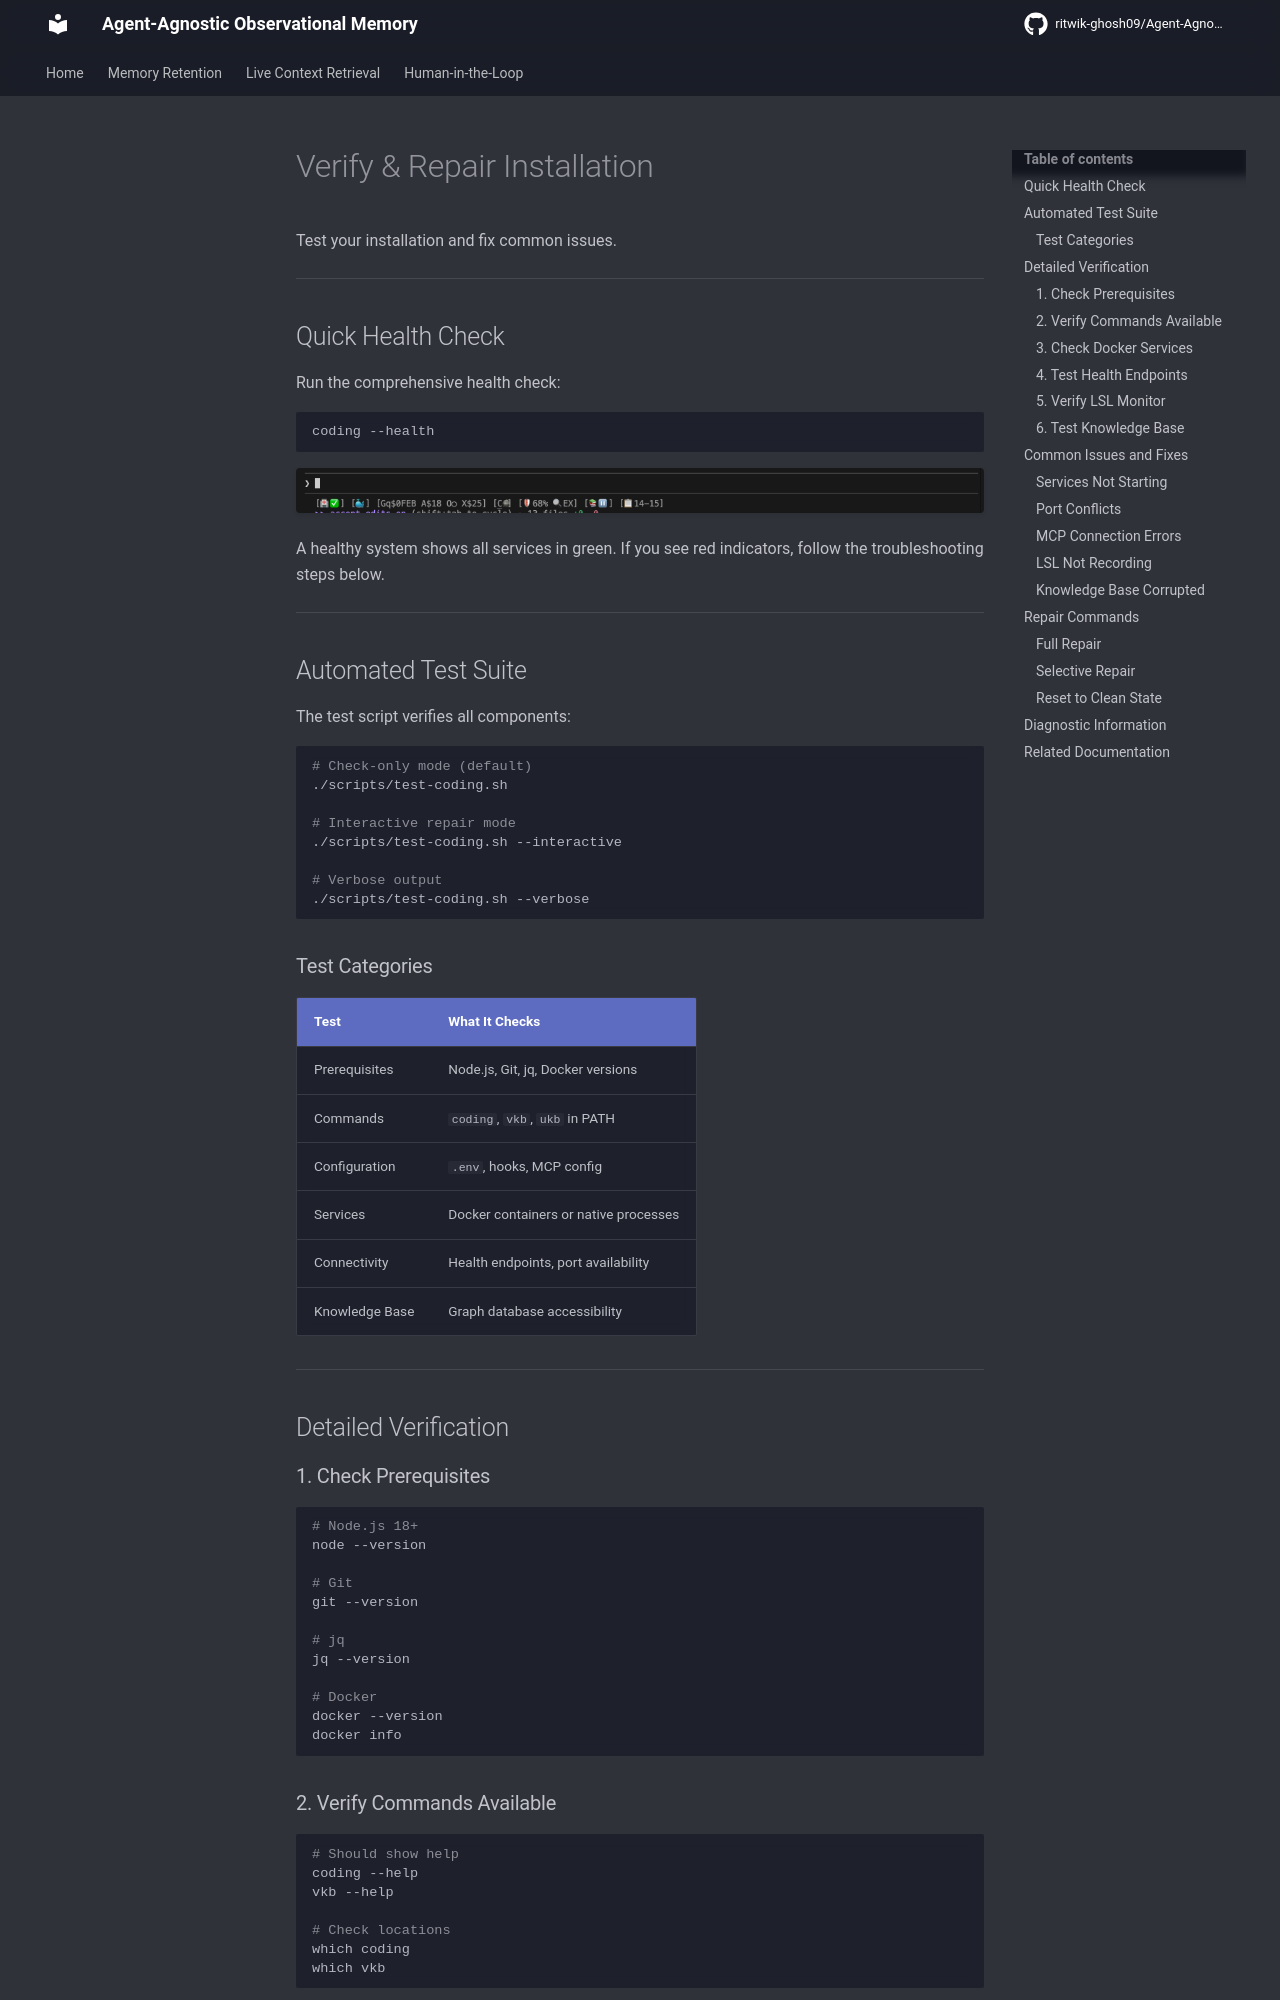

repository: ritwik-ghosh09/Agent-Agnostic-Observational-Memory · page: getting-started/verify-repair/index.html · generator: mkdocs

# Verify & Repair Installation

Test your installation and fix common issues.

---

## Quick Health Check

Run the comprehensive health check:

```bash
coding --health
```

![System Healthy](../images/system-healthy.png)

A healthy system shows all services in green. If you see red indicators, follow the troubleshooting steps below.

---

## Automated Test Suite

The test script verifies all components:

```bash
# Check-only mode (default)
./scripts/test-coding.sh

# Interactive repair mode
./scripts/test-coding.sh --interactive

# Verbose output
./scripts/test-coding.sh --verbose
```

### Test Categories

| Test | What It Checks |
|------|----------------|
| Prerequisites | Node.js, Git, jq, Docker versions |
| Commands | `coding`, `vkb`, `ukb` in PATH |
| Configuration | `.env`, hooks, MCP config |
| Services | Docker containers or native processes |
| Connectivity | Health endpoints, port availability |
| Knowledge Base | Graph database accessibility |

---

## Detailed Verification

### 1. Check Prerequisites

```bash
# Node.js 18+
node --version

# Git
git --version

# jq
jq --version

# Docker
docker --version
docker info
```

### 2. Verify Commands Available

```bash
# Should show help
coding --help
vkb --help

# Check locations
which coding
which vkb
```

If commands not found, check your PATH:

```bash
echo $PATH | grep -q "Agentic/coding/bin" && echo "OK" || echo "Missing from PATH"
```

### 3. Check Docker Services

```bash
# List running containers
docker compose -f ~/Agentic/coding/docker/docker-compose.yml ps

# Expected output shows these services running:
# - coding-services (main MCP servers)
# - memgraph (graph database)
# - qdrant (vector database)
```
